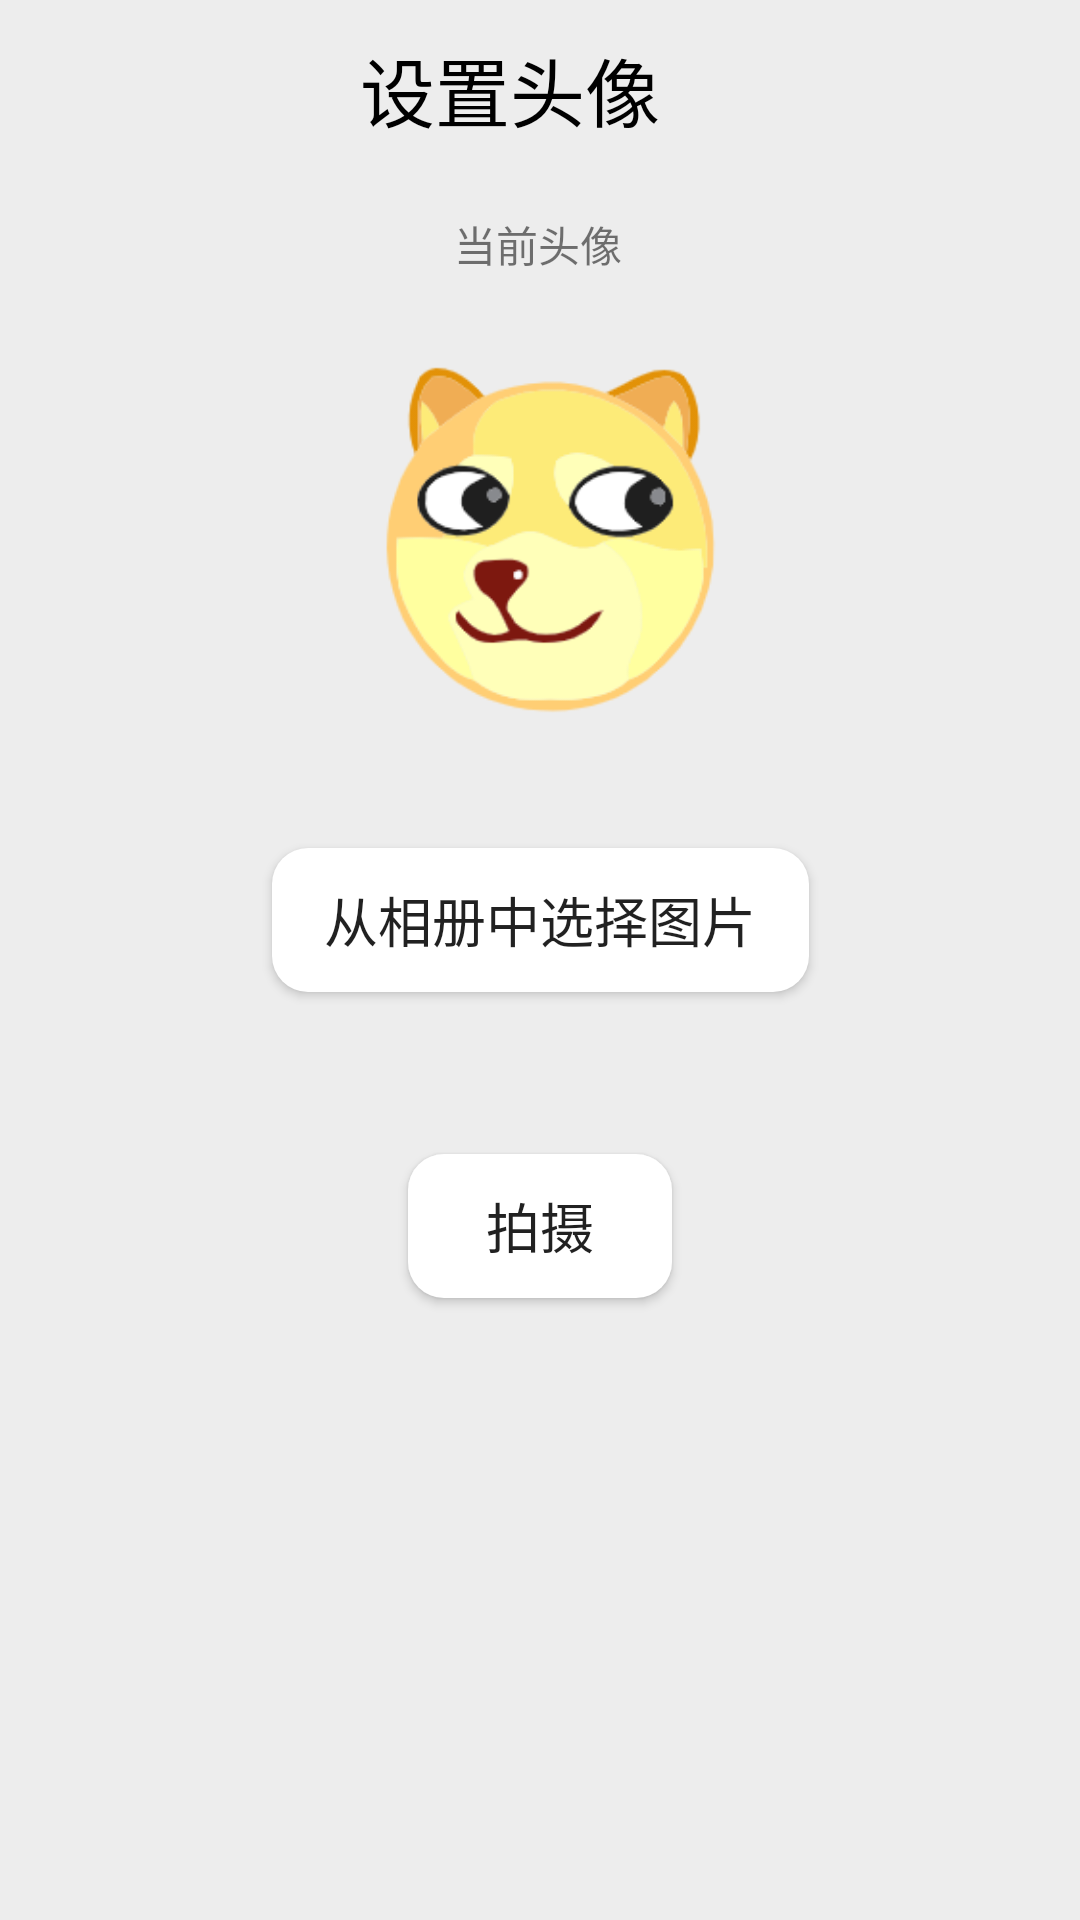

This screen was rendered from an Android layout file. Write that file and the resources it references.
<!-- AndroidManifest.xml: activity theme Theme.BlockchainBasedIMAPP0 -->
<!-- res/layout/activity_set_profile_picture.xml -->
<?xml version="1.0" encoding="utf-8"?>
<androidx.constraintlayout.widget.ConstraintLayout xmlns:android="http://schemas.android.com/apk/res/android"
    xmlns:app="http://schemas.android.com/apk/res-auto"
    xmlns:tools="http://schemas.android.com/tools"
    android:layout_width="match_parent"
    android:layout_height="match_parent"
    android:background="@color/light_light_grey"
    tools:context=".ui.setting.SetProfilePictureActivity">

    <LinearLayout
        android:layout_width="match_parent"
        android:layout_height="60dp"
        android:background="@color/light_light_grey"
        app:layout_constraintBottom_toBottomOf="parent"
        app:layout_constraintEnd_toEndOf="parent"
        app:layout_constraintHorizontal_bias="0.0"
        app:layout_constraintStart_toStartOf="parent"
        app:layout_constraintTop_toTopOf="parent"
        app:layout_constraintVertical_bias="0.0">



        <Button
            android:id="@+id/Return"
            android:layout_width="30dp"
            android:layout_height="30dp"
            android:layout_marginLeft="10dp"
            android:layout_gravity="center"
            android:background="@drawable/ic_baseline_arrow_back_24" />

        <TextView
            android:id="@+id/Tittle"
            android:layout_width="0dp"
            android:layout_height="40dp"
            android:layout_gravity="center"
            android:layout_weight="1"
            android:gravity="center"
            android:text="设置头像"
            android:textColor="@color/black"
            android:textSize="25sp" />

        <LinearLayout
            android:layout_width="60dp"
            android:layout_height="match_parent" />

    </LinearLayout>

    <Button
        android:id="@+id/btn_set_photo_from_album"
        android:layout_width="179dp"
        android:layout_height="wrap_content"
        android:layout_marginTop="240dp"
        android:layout_marginBottom="54dp"
        android:text="@string/select_from_gallery"
        android:textSize="18sp"
        app:layout_constraintBottom_toTopOf="@+id/btn_take_photo"
        app:layout_constraintEnd_toEndOf="parent"
        app:layout_constraintStart_toStartOf="parent"
        app:layout_constraintTop_toTopOf="parent"
        android:background="@drawable/circle_list"
        app:layout_constraintVertical_bias="1.0" />

    <Button
        android:id="@+id/btn_take_photo"
        android:layout_width="wrap_content"
        android:layout_height="wrap_content"
        android:text="@string/take_a_photo"
        android:textSize="18sp"
        app:layout_constraintBottom_toBottomOf="parent"
        app:layout_constraintEnd_toEndOf="parent"
        app:layout_constraintHorizontal_bias="0.50"
        app:layout_constraintStart_toStartOf="parent"
        app:layout_constraintTop_toTopOf="parent"
        android:background="@drawable/circle_list"
        app:layout_constraintVertical_bias="0.65" />

    <ImageView
        android:id="@+id/currentProfilePhoto"
        android:layout_width="128dp"
        android:layout_height="128dp"
        android:layout_marginTop="24dp"
        android:layout_marginBottom="64dp"
        android:contentDescription="@string/current_profile_picture"
        android:src="@drawable/app_icon"
        app:layout_constraintBottom_toTopOf="@+id/btn_set_photo_from_album"
        app:layout_constraintEnd_toEndOf="parent"
        app:layout_constraintHorizontal_bias="0.515"
        app:layout_constraintStart_toStartOf="parent"
        app:layout_constraintTop_toBottomOf="@+id/textView3"
        app:layout_constraintVertical_bias="0.079"
        tools:srcCompat="@tools:sample/avatars" />

    <TextView
        android:id="@+id/textView3"
        android:layout_width="wrap_content"
        android:layout_height="wrap_content"
        android:layout_marginTop="96dp"
        android:text="@string/current_profile_picture"
        app:layout_constraintBottom_toTopOf="@+id/currentProfilePhoto"
        app:layout_constraintEnd_toEndOf="parent"
        app:layout_constraintHorizontal_bias="0.498"
        app:layout_constraintStart_toStartOf="parent"
        app:layout_constraintTop_toTopOf="parent"
        app:layout_constraintVertical_bias="0.024" />

</androidx.constraintlayout.widget.ConstraintLayout>
<!-- resources referenced by this layout -->
<resources>
  <color name="black">#FF000000</color>
  <color name="light_light_grey">#EDEDED</color>
  <!-- drawable app_icon: png bitmap (drawable, 18916 bytes) -->
  <!-- drawable circle_list (drawable) -->
  <?xml version="1.0" encoding="UTF-8"?>
  <shape
      xmlns:android="http://schemas.android.com/apk/res/android"
      android:shape="rectangle">
      <corners android:radius="12dp"/>
      <solid android:color="@color/white" />
  </shape>
  <string name="current_profile_picture">当前头像</string>
  <string name="select_from_gallery">从相册中选择图片</string>
  <string name="take_a_photo">拍摄</string>
  <style name="Theme.BlockchainBasedIMAPP0" parent="Theme.MaterialComponents.DayNight.DarkActionBar.Bridge">
          
          <item name="colorPrimary">@color/green</item>
          <item name="colorPrimaryVariant">@color/light_light_grey</item>
          <item name="colorOnPrimary">@color/white</item>
          
          <item name="colorSecondary">@color/teal_200</item>
          <item name="colorSecondaryVariant">@color/teal_700</item>
          <item name="colorOnSecondary">@color/black</item>
          
          <item name="android:statusBarColor" tools:targetApi="l">?attr/colorPrimaryVariant</item>
          
  
          <item name="buttonBarPositiveButtonStyle">@style/positiveBtnStyle</item>
          <item name="buttonBarNegativeButtonStyle">@style/negativeBtnstyle</item>
  
      </style>
  <color name="white">#FFFFFF</color>
  <color name="green">#05C160</color>
  <color name="teal_200">#FF03DAC5</color>
  <color name="teal_700">#FF018786</color>
  <style name="positiveBtnStyle" parent="Widget.AppCompat.Button.ButtonBar.AlertDialog">
          <item name="android:textColor">#FF0000</item>
      </style>
  <style name="negativeBtnstyle" parent="Widget.AppCompat.Button.ButtonBar.AlertDialog">
          <item name="android:textColor">#999999</item>
      </style>
</resources>
